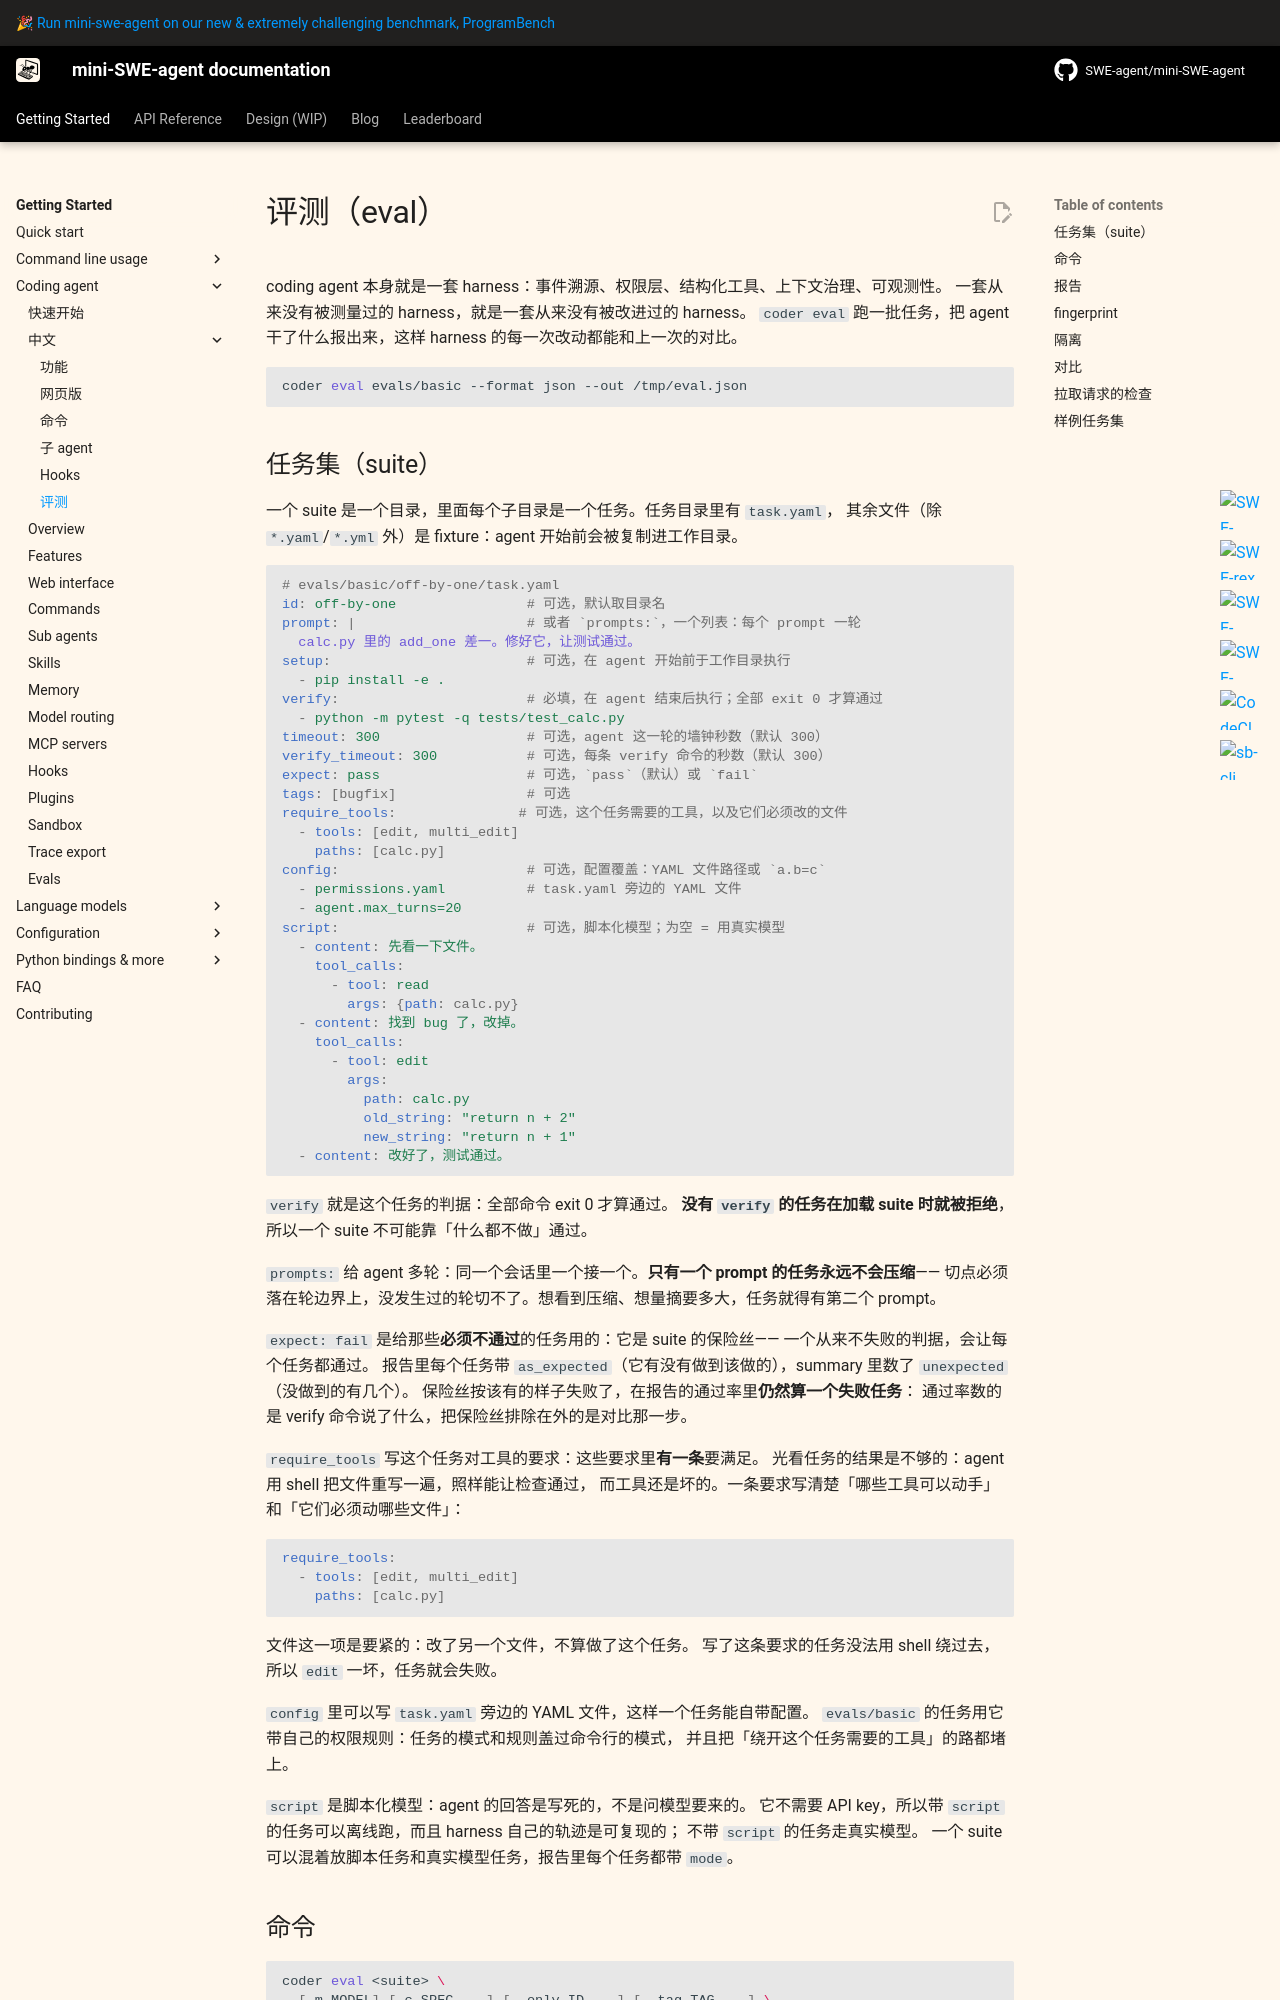

repository: sds819/mini-swe-agent · page: v2/usage/coderagent_eval_zh/index.html · generator: mkdocs

# 评测（eval）

coding agent 本身就是一套 harness：事件溯源、权限层、结构化工具、上下文治理、可观测性。
一套从来没有被测量过的 harness，就是一套从来没有被改进过的 harness。
`coder eval` 跑一批任务，把 agent 干了什么报出来，这样 harness 的每一次改动都能和上一次的对比。

```bash
coder eval evals/basic --format json --out /tmp/eval.json
```

## 任务集（suite）

一个 suite 是一个目录，里面每个子目录是一个任务。任务目录里有 `task.yaml`，
其余文件（除 `*.yaml`/`*.yml` 外）是 fixture：agent 开始前会被复制进工作目录。

```yaml
# evals/basic/off-by-one/task.yaml
id: off-by-one                # 可选，默认取目录名
prompt: |                     # 或者 `prompts:`，一个列表：每个 prompt 一轮
  calc.py 里的 add_one 差一。修好它，让测试通过。
setup:                        # 可选，在 agent 开始前于工作目录执行
  - pip install -e .
verify:                       # 必填，在 agent 结束后执行；全部 exit 0 才算通过
  - python -m pytest -q tests/test_calc.py
timeout: 300                  # 可选，agent 这一轮的墙钟秒数（默认 300）
verify_timeout: 300           # 可选，每条 verify 命令的秒数（默认 300）
expect: pass                  # 可选，`pass`（默认）或 `fail`
tags: [bugfix]                # 可选
require_tools:               # 可选，这个任务需要的工具，以及它们必须改的文件
  - tools: [edit, multi_edit]
    paths: [calc.py]
config:                       # 可选，配置覆盖：YAML 文件路径或 `a.b=c`
  - permissions.yaml          # task.yaml 旁边的 YAML 文件
  - agent.max_turns=20
script:                       # 可选，脚本化模型；为空 = 用真实模型
  - content: 先看一下文件。
    tool_calls:
      - tool: read
        args: {path: calc.py}
  - content: 找到 bug 了，改掉。
    tool_calls:
      - tool: edit
        args:
          path: calc.py
          old_string: "return n + 2"
          new_string: "return n + 1"
  - content: 改好了，测试通过。
```

`verify` 就是这个任务的判据：全部命令 exit 0 才算通过。
**没有 `verify` 的任务在加载 suite 时就被拒绝**，所以一个 suite 不可能靠「什么都不做」通过。

`prompts:` 给 agent 多轮：同一个会话里一个接一个。**只有一个 prompt 的任务永远不会压缩**——
切点必须落在轮边界上，没发生过的轮切不了。想看到压缩、想量摘要多大，任务就得有第二个 prompt。

`expect: fail` 是给那些**必须不通过**的任务用的：它是 suite 的保险丝——
一个从来不失败的判据，会让每个任务都通过。
报告里每个任务带 `as_expected`（它有没有做到该做的），summary 里数了 `unexpected`（没做到的有几个）。
保险丝按该有的样子失败了，在报告的通过率里**仍然算一个失败任务**：
通过率数的是 verify 命令说了什么，把保险丝排除在外的是对比那一步。

`require_tools` 写这个任务对工具的要求：这些要求里**有一条**要满足。
光看任务的结果是不够的：agent 用 shell 把文件重写一遍，照样能让检查通过，
而工具还是坏的。一条要求写清楚「哪些工具可以动手」和「它们必须动哪些文件」：

```yaml
require_tools:
  - tools: [edit, multi_edit]
    paths: [calc.py]
```

文件这一项是要紧的：改了另一个文件，不算做了这个任务。
写了这条要求的任务没法用 shell 绕过去，所以 `edit` 一坏，任务就会失败。

`config` 里可以写 `task.yaml` 旁边的 YAML 文件，这样一个任务能自带配置。
`evals/basic` 的任务用它带自己的权限规则：任务的模式和规则盖过命令行的模式，
并且把「绕开这个任务需要的工具」的路都堵上。

`script` 是脚本化模型：agent 的回答是写死的，不是问模型要来的。
它不需要 API key，所以带 `script` 的任务可以离线跑，而且 harness 自己的轨迹是可复现的；
不带 `script` 的任务走真实模型。
一个 suite 可以混着放脚本任务和真实模型任务，报告里每个任务都带 `mode`。
